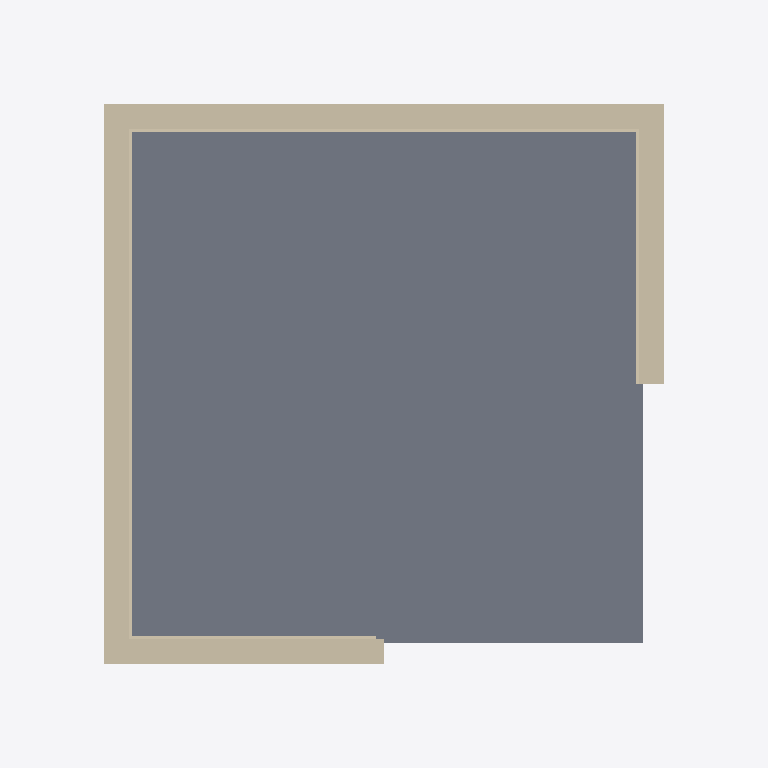
Plan cut of the same IFC building model at storey '1st Floor' (level 0.00 m, cut at 1.40 m), seen from above with north up, elements coloured by IFC class: 8 walls (beige), 2 slabs (grey). Cut surfaces are drawn darker.
Extent 6.9 m × 8.0 m × 10.9 m (x, y, z). Storeys (2): 1st Floor at 0.00 m; 2nd Floor at 0.00 m. Elements (38): 26 IfcWall, 8 IfcSlab, 4 IfcRoof.

HEADER;
FILE_DESCRIPTION(('ViewDefinition[DesignTransferView]'),'2;1');
FILE_NAME('Visualize_IfcMaterialLayerSets.ifc','2024-10-12T11:40:06-05:00',(),(),'IfcOpenShell 0.0.0','Bonsai 0.8.1-alpha241009-ef412c3','Nobody');
FILE_SCHEMA(('IFC4'));
ENDSEC;
DATA;
#1=IFCPROJECT('2tDdCSjmz29AMVLmAKwOWM',$,'My Project',$,$,$,$,(#23,#35),#18);
#40=IFCSITE('3XZLBw9mH6RewRSfxavvbs',$,'My Site',$,$,#63,$,$,$,$,$,$,$,$);
#46=IFCBUILDING('04GphZuPbByv1vneFt6YtS',#2330,'My Building',$,$,#69,$,$,$,$,$,$);
#52=IFCBUILDINGSTOREY('1inHjxYoXCP9nGvUnZtju3',#2331,'1st Floor',$,$,#75,$,$,$,$);
#2305=IFCBUILDINGSTOREY('0Ql7QSaBz5xg0jHoYtKxFz',#2304,'2nd Floor',$,$,#2785,$,$,$,$);
#2490=IFCSLAB('3FmvlM8295sxlZ1v2V7bK5',#2537,'Slab',$,$,#5763,#2509,$,$);
#8483=IFCWALL('2zapGPBf91XhDR4yz3cS9M',#9103,'Cube',$,$,#8484,#8489,$,.ELEMENTEDWALL.);
#8431=IFCWALL('3OtnJyFKvEM9X75sTFJeC7',#8702,'Cube',$,$,#8432,#8437,$,.ELEMENTEDWALL.);
#3700=IFCSLAB('0kDs$SHtXEThDalbYBn9J0',#3699,'Cube',$,$,#5748,#3718,$,.BASESLAB.);
#3853=IFCWALL('1Q$YJci5DD8OOfcXUsCdWB',#3852,'Cube',$,$,#5789,#3871,$,.ELEMENTEDWALL.);
#18024=IFCWALL('3kAXbKiYj1muY2mtG3NWtk',#18083,'Cube',$,$,#18082,#18030,$,.ELEMENTEDWALL.);
#1061=IFCWALL('09inSM5rDAjhBkCbEfGvaF',#1060,'Wall',$,$,#10327,#1070,$,$);
#10275=IFCWALL('272bdzEwD4RvrKw4DCLugB',#10346,'Wall',$,$,#17672,#10294,$,$);
#17594=IFCWALL('0M5zcFtvL3z8UtbB2qCkeC',#17645,'Wall',$,$,#17644,#17613,$,$);
#1770=IFCWALL('1msHoiCsvEU9B4Ih4_CCu2',#1883,'Wall',$,$,#5819,#1789,$,$);
ENDSEC;